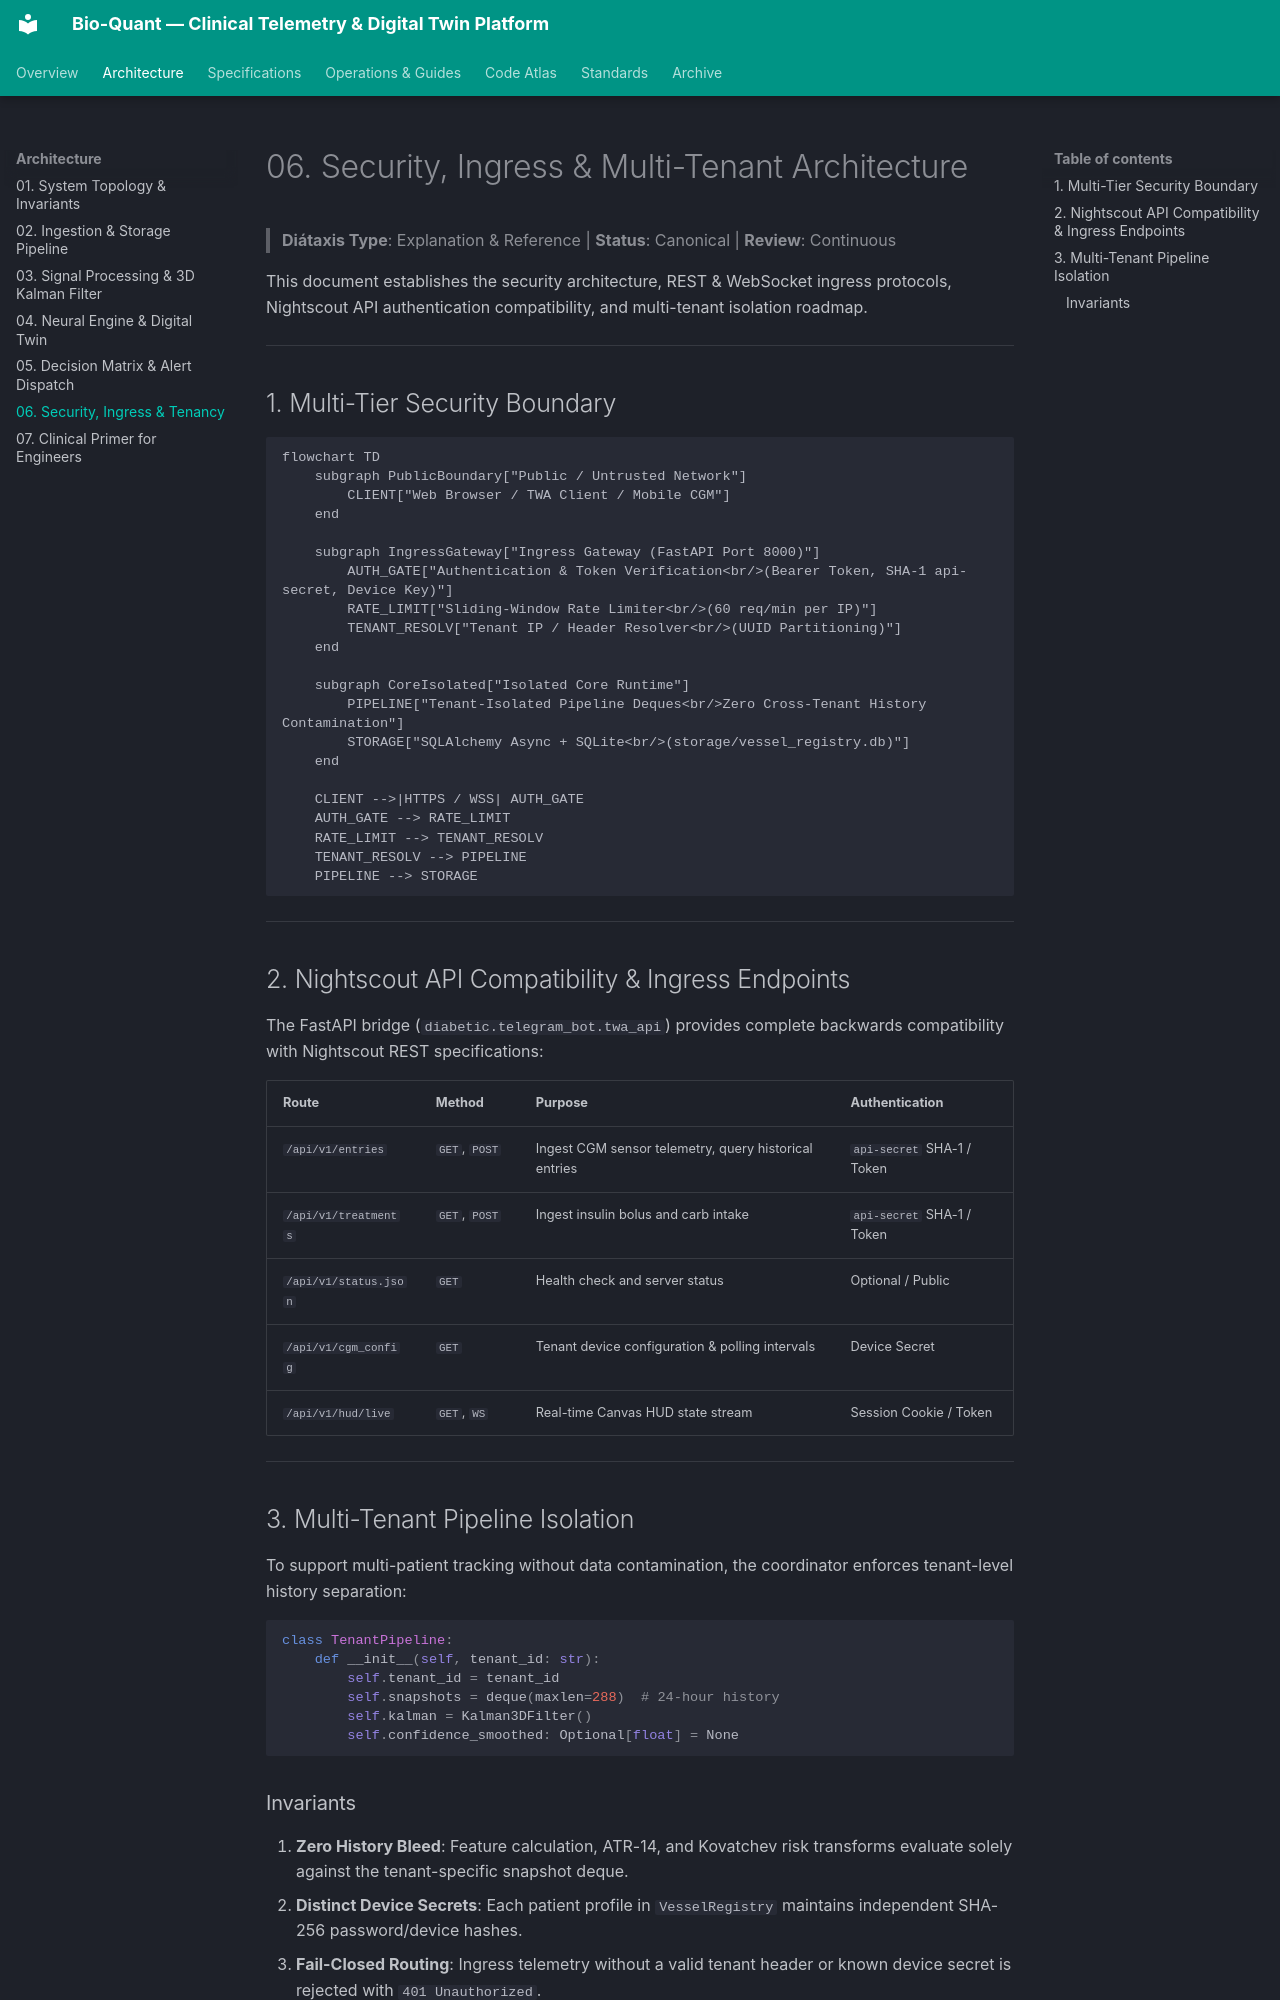

repository: vgbn2/diabetic · page: engineering/architecture/06_SECURITY_INGRESS_AND_TENANCY/index.html · generator: mkdocs

# 06. Security, Ingress & Multi-Tenant Architecture

> **Diátaxis Type**: Explanation & Reference | **Status**: Canonical | **Review**: Continuous

This document establishes the security architecture, REST & WebSocket ingress protocols, Nightscout API authentication compatibility, and multi-tenant isolation roadmap.

---

## 1. Multi-Tier Security Boundary

```mermaid
flowchart TD
    subgraph PublicBoundary["Public / Untrusted Network"]
        CLIENT["Web Browser / TWA Client / Mobile CGM"]
    end

    subgraph IngressGateway["Ingress Gateway (FastAPI Port 8000)"]
        AUTH_GATE["Authentication & Token Verification<br/>(Bearer Token, SHA-1 api-secret, Device Key)"]
        RATE_LIMIT["Sliding-Window Rate Limiter<br/>(60 req/min per IP)"]
        TENANT_RESOLV["Tenant IP / Header Resolver<br/>(UUID Partitioning)"]
    end

    subgraph CoreIsolated["Isolated Core Runtime"]
        PIPELINE["Tenant-Isolated Pipeline Deques<br/>Zero Cross-Tenant History Contamination"]
        STORAGE["SQLAlchemy Async + SQLite<br/>(storage/vessel_registry.db)"]
    end

    CLIENT -->|HTTPS / WSS| AUTH_GATE
    AUTH_GATE --> RATE_LIMIT
    RATE_LIMIT --> TENANT_RESOLV
    TENANT_RESOLV --> PIPELINE
    PIPELINE --> STORAGE
```

---

## 2. Nightscout API Compatibility & Ingress Endpoints

The FastAPI bridge (`diabetic.telegram_bot.twa_api`) provides complete backwards compatibility with Nightscout REST specifications:

| Route | Method | Purpose | Authentication |
|---|---|---|---|
| `/api/v1/entries` | `GET`, `POST` | Ingest CGM sensor telemetry, query historical entries | `api-secret` SHA-1 / Token |
| `/api/v1/treatments` | `GET`, `POST` | Ingest insulin bolus and carb intake | `api-secret` SHA-1 / Token |
| `/api/v1/status.json` | `GET` | Health check and server status | Optional / Public |
| `/api/v1/cgm_config` | `GET` | Tenant device configuration & polling intervals | Device Secret |
| `/api/v1/hud/live` | `GET`, `WS` | Real-time Canvas HUD state stream | Session Cookie / Token |

---

## 3. Multi-Tenant Pipeline Isolation

To support multi-patient tracking without data contamination, the coordinator enforces tenant-level history separation:

```python
class TenantPipeline:
    def __init__(self, tenant_id: str):
        self.tenant_id = tenant_id
        self.snapshots = deque(maxlen=288)  # 24-hour history
        self.kalman = Kalman3DFilter()
        self.confidence_smoothed: Optional[float] = None
```
